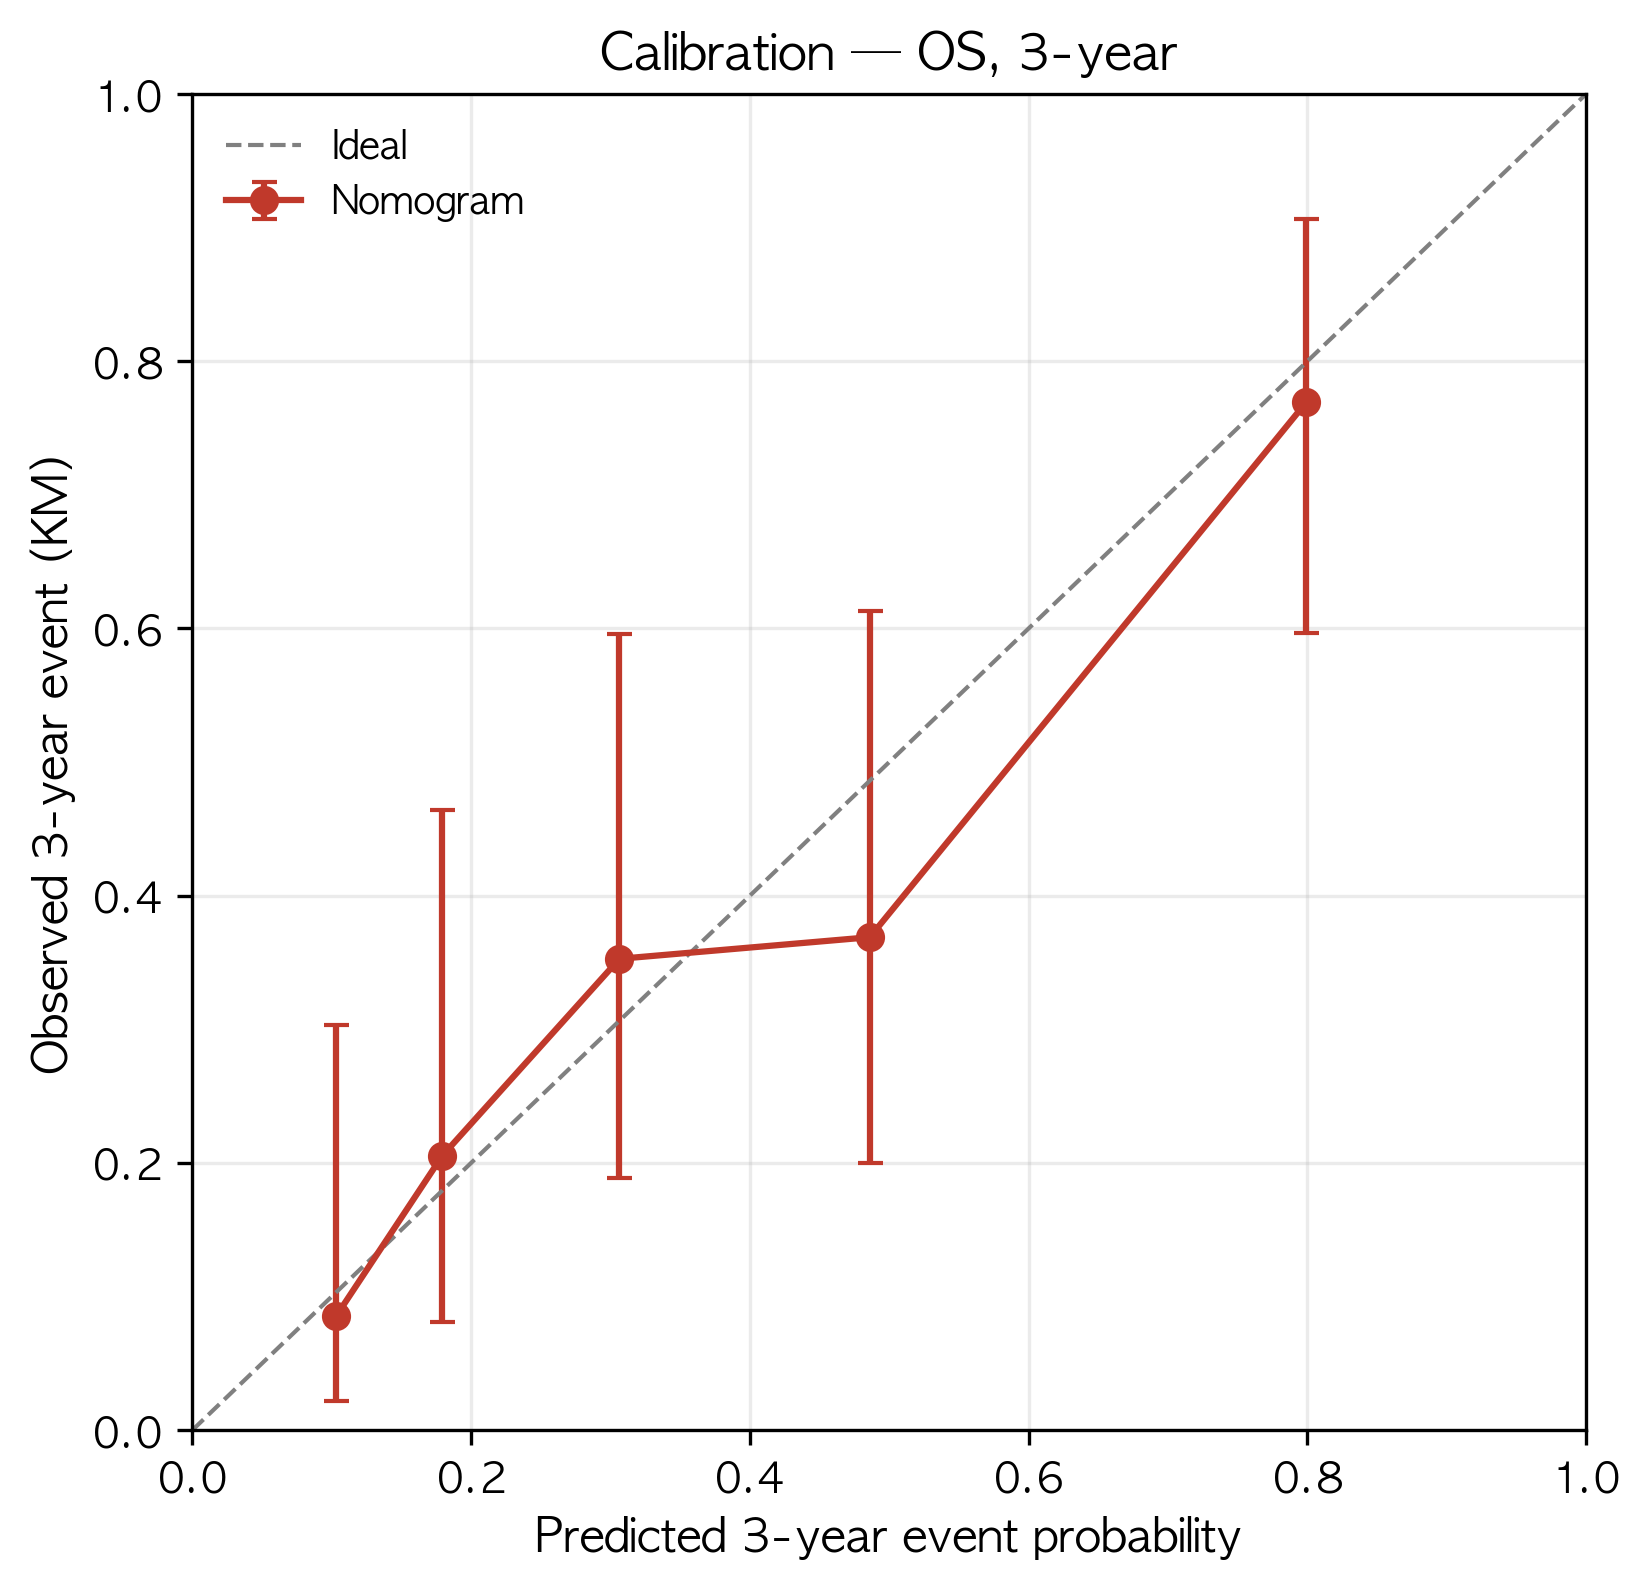

The data file committed next to this chart (first rows):
pred, obs, lo, hi, n
0.1031, 0.08519, 0.02167, 0.3036, 27
0.1794, 0.2054, 0.08117, 0.4644, 27
0.3065, 0.3528, 0.1886, 0.5957, 27
0.4861, 0.3689, 0.2001, 0.613, 26
0.7992, 0.7692, 0.5969, 0.9062, 26
